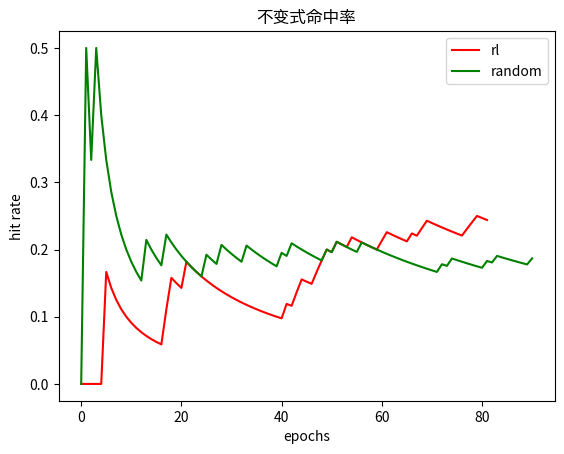

Python code for this plot:
import matplotlib.pyplot as plt
import numpy as np


class Analyst:

    def __init__(self, accuracy_list, loss_list, iteration):
        self.accuracy_list = accuracy_list
        self.loss_list = loss_list
        self.iteration = iteration
        # self.draw()

    def draw(self):
        x1 = range(0, self.iteration)
        x2 = range(0, self.iteration)
        y1 = self.accuracy_list
        y2 = self.loss_list
        plt.subplot(2, 1, 1)
        plt.plot(x1, y1, 'o-')
        plt.title('Test accuracy vs. epoches')
        plt.ylabel('Test accuracy')
        plt.subplot(2, 1, 2)
        plt.plot(x2, y2, '.-')
        plt.xlabel('Test loss vs. epoches')
        plt.ylabel('Test loss')
        plt.show()
        plt.savefig("accuracy_loss.jpg")

    def average_score(self, num=3, _scores=[]):
        new_scores = []
        for i in range(0, len(_scores), num):
            sum = 0
            for j in range(0, num):
                if i + j < len(_scores):
                    sum += _scores[i + j]
            sum /= num
            new_scores.append(sum)
        self.iteration = len(new_scores)
        self.accuracy_list = len(new_scores) * [1]
        self.loss_list = new_scores

        self.draw()

    def inv_hit_rate(self, _scores):
        hit_num = 0
        hit_rates = []
        for i in range(0, len(_scores)):
            if _scores[i] != -10:
                hit_num += 1
            hit_rates.append(hit_num / (i + 1))
        # self.iteration = len(hit_rates)
        # self.accuracy_list = len(_scores) * [1]
        # self.loss_list = hit_rates
        return hit_rates

    def inv_draw_two_hit_rate(self, scores1, scores2):
        hits1 = self.inv_hit_rate(scores1)
        hits2 = self.inv_hit_rate(scores2)
        x2 = range(0, len(hits2))
        x1 = range(0, len(hits1))
        plt.plot(x1, hits1, "r",label="rl")
        plt.plot(x2, hits2, "g",label="random")
        plt.legend()

        plt.title("不变式命中率")
        plt.xlabel("epochs")
        plt.ylabel("hit rate")
        plt.show()


if __name__ == "__main__":
    # scores = [-10, -10, -10, -10, -10, -10, -10, -10, -10, -10, -10, -10, -10, -10, 5, -1, -10, -10, -1, -10, -10,
    #           5, 5, -10, -1, 5, -10, -10, -10, -10, -1, -1, -10, -10, -10, -10, -10, -10, -10, 5] toy_consensus_epr

    # scores1 = [-10, -10, -10, -10, -1, -1, -10, -10, -10, -10, -1, -10, -10, -10, -10, -10, -10, -10, -10, -10,
    #            -10, -1, -10, -10, -10, -10, -10, -10, -10, -10, -1, -10, -10, -10, -10, -1, -10, -10, -10, -1, -10,
    #            -10, -10, -10, -10, -1, -10, -10, -1, -10, -10, -10, -1, -1, -10, -10, -10, -10, -10, -10, -10, -1,
    #            -10, -10, -10, -10, -10, -10, -10, -10, -10, -10, -10, -10, -10, -10, -10, -10, -10, -10, -10, -10,
    #            -1, 5, -1, -1, -10, -1, -10, -10, -10, -1, -10, -10, -1, -10, -10, -1, -1, -10, -1, -1, -1, -10,
    #            -1]  # toy_consensus_forall
    #
    # scores2 = [-10, -10, -10, -10, -10, 5, -10, -10, -10, -10, 5, -10, -10, -10, -10, -10, -1, -1, -10, 5, -10, -10,
    #            -10, -10, -10, -10, -10, -10, -10, -1, -10, -10, -10, -10, -10, -10, -10, -10, -10, -10, -10, -10,
    #            -10, -10, -10, -10, -10, -10, -10, 5, -10, -10, -10, -10, -10, -10, -10, -10, -10, -10, -10, -1, -10,
    #            -10, -10, -10, -1, -10, -10, -10, -10, -10, -10, -10, -10, -10, -10, -10, -10, -10, -10, -10, -10,
    #            -10, -10, -10, -10, -10, -10, -10, -10, -10, -10, -10, -10, -10, -1, -10, -10, -10, -10, -10]

    scores2 = [-10, 5, -10, -1, -10, -10, -10, -10, -10, -10, -10, -10, -10, 5, -10, -10, -10, 5, -10, -10, -10, -10,
              -10, -10, -10, 5, -10, -10, 5, -10, -10, -10, -10, 5, -10, -10, -10, -10, -10, -10, 5, -10, 5, -10,
              -10, -10, -10, -10, -10, 5, -10, 5, -10, -10, -10, -10, 5, -10, -10, -10, -10, -10, -10, -10, -10,
              -10, -10, -10, -10, -10, -10, -10, 5, -10, -1, -10, -10, -10, -10, -10, -10, 5, -10, -1, -10, -10,
              -10, -10, -10, -10, 5]# lockserv random

    scores1 = [-10, -10, -10, -10, -10, 5, -10, -10, -10,
              -10, -10, -10, -10, -10, -10, -10, -10, 5, 5, -10, -10, 5, -10, -10, -10, -10, -10, -10, -10, -10,
              -10, -10, -10, -10, -10, -10, -10, -10, -10, -10, -10, 5, -10, -1, -1, -10, -10, 5, -1, -1, -10, -1,
              -10, -10, -1, -10, -10, -10, -10, -10, -1, 5, -10, -10, -10, -10, 5, -10, -1, -1, -10, -10, -10, -10,
              -10, -10, -10, -1, -1, -1, -10, -10] #lockserv
    analyst = Analyst([1, 1, 1, 1, 1], [1, 2, 3, 4, 5], 5)

    analyst.inv_draw_two_hit_rate(scores1, scores2)
